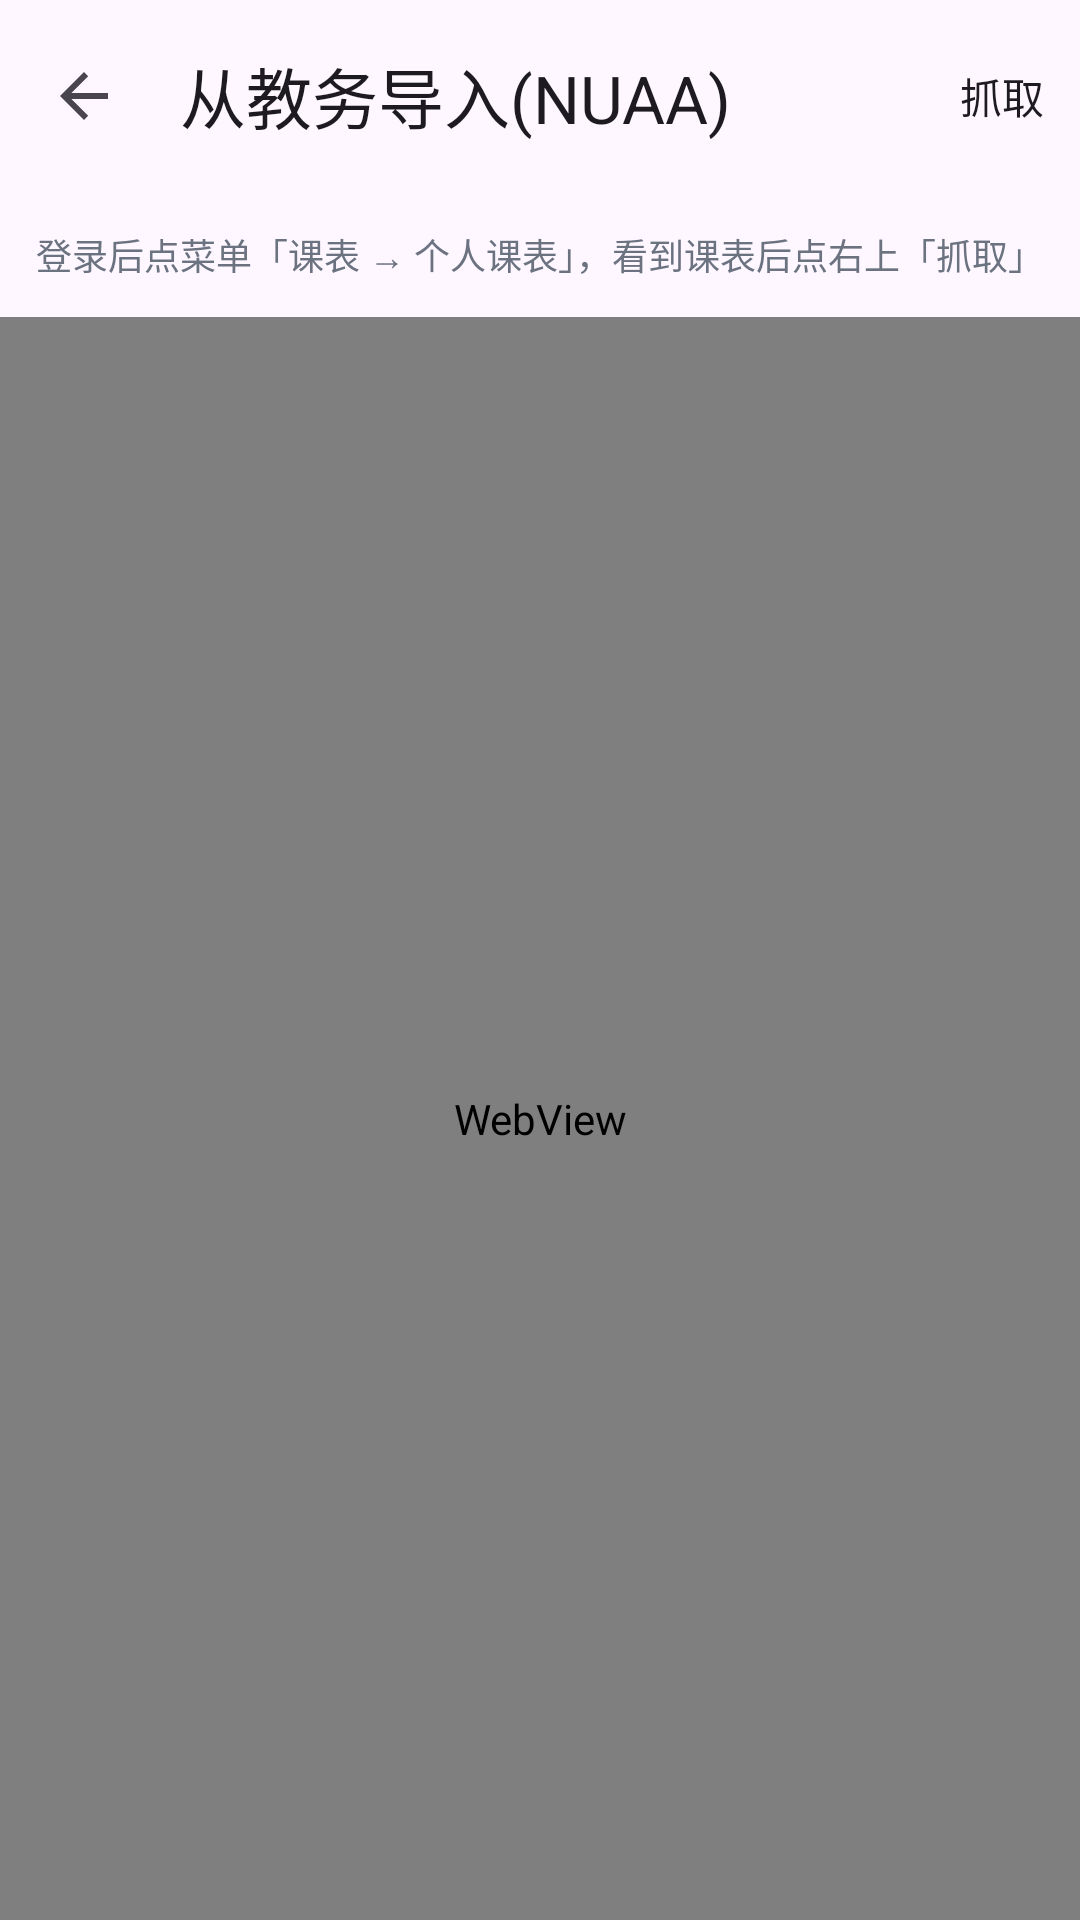

Here is an Android app screen rendered from its layout file. Give the layout XML and the strings, colors and styles it references.
<!-- AndroidManifest.xml: application theme Theme.CourseShedule -->
<!-- res/layout/activity_webview_login.xml -->
<?xml version="1.0" encoding="utf-8"?>
<LinearLayout xmlns:android="http://schemas.android.com/apk/res/android"
    xmlns:app="http://schemas.android.com/apk/res-auto"
    android:layout_width="match_parent"
    android:layout_height="match_parent"
    android:orientation="vertical"
    android:fitsSystemWindows="true">

    <com.google.android.material.appbar.MaterialToolbar
        android:id="@+id/toolbar"
        android:layout_width="match_parent"
        android:layout_height="?attr/actionBarSize"
        app:menu="@menu/webview_login_menu"
        app:navigationIcon="?attr/homeAsUpIndicator"
        app:title="@string/action_eams_import" />

    <TextView
        android:id="@+id/tvHint"
        android:layout_width="match_parent"
        android:layout_height="wrap_content"
        android:padding="12dp"
        android:text="@string/eams_login_hint"
        android:textColor="?attr/colorOnSurfaceVariant"
        android:textSize="12sp" />

    <ProgressBar
        android:id="@+id/progress"
        style="?android:attr/progressBarStyleHorizontal"
        android:layout_width="match_parent"
        android:layout_height="wrap_content"
        android:indeterminate="true"
        android:visibility="gone" />

    <WebView
        android:id="@+id/webView"
        android:layout_width="match_parent"
        android:layout_height="0dp"
        android:layout_weight="1" />
</LinearLayout>
<!-- resources referenced by this layout -->
<resources>
  <string name="action_eams_import">从教务导入(NUAA)</string>
  <string name="eams_login_hint">登录后点菜单「课表 → 个人课表」，看到课表后点右上「抓取」</string>
  <style name="Theme.CourseShedule" parent="Theme.Material3.DayNight.NoActionBar">
          <item name="colorPrimary">@color/brand_indigo</item>
          <item name="colorOnPrimary">@color/white</item>
          <item name="colorPrimaryContainer">@color/brand_indigo_container</item>
          <item name="colorOnPrimaryContainer">@color/brand_indigo</item>
  
          <item name="colorSurface">@color/surface_light</item>
          <item name="colorOnSurface">@color/text_primary_light</item>
          <item name="colorOnSurfaceVariant">@color/text_secondary_light</item>
          <item name="colorOutline">@color/outline_light</item>
  
          
          <item name="android:statusBarColor">?attr/colorSurface</item>
          <item name="android:windowLightStatusBar" tools:targetApi="m">true</item>
          <item name="android:windowOptOutEdgeToEdgeEnforcement" tools:targetApi="35">true</item>
      </style>
  <color name="brand_indigo">#FF4F46E5</color>
  <color name="white">#FFFFFFFF</color>
  <color name="brand_indigo_container">#FFE0E7FF</color>
  <color name="surface_light">#FFFFFFFF</color>
  <color name="text_primary_light">#FF1F2937</color>
  <color name="text_secondary_light">#FF6B7280</color>
  <color name="outline_light">#FFF3F4F6</color>
</resources>
